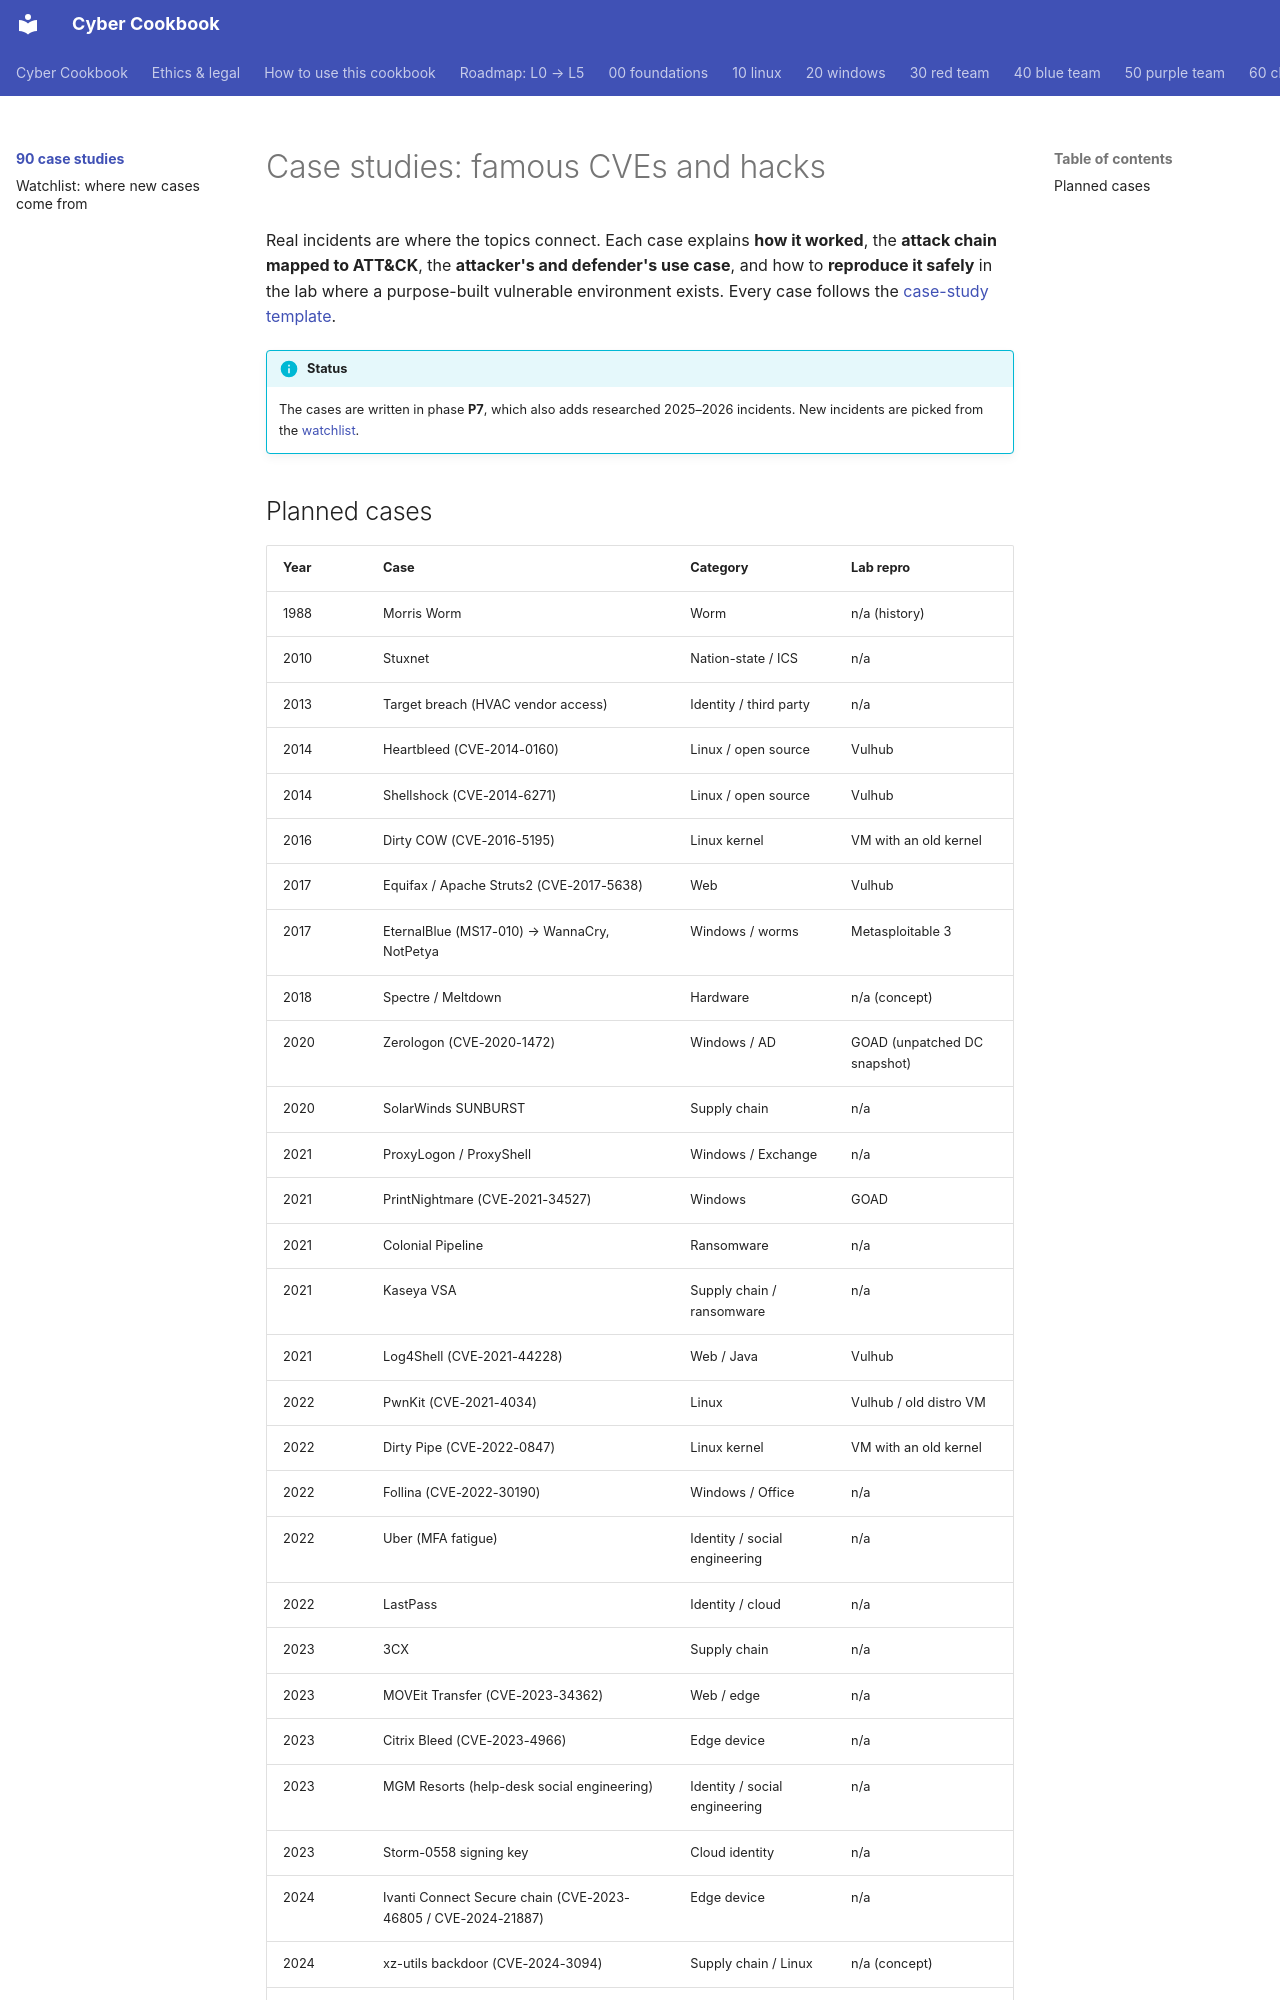

repository: premdon009/cyber-cookbook · page: 90-case-studies/index.html · generator: mkdocs

# Case studies: famous CVEs and hacks

Real incidents are where the topics connect. Each case explains **how it worked**, the
**attack chain mapped to ATT&CK**, the **attacker's and defender's use case**, and how
to **reproduce it safely** in the lab where a purpose-built vulnerable environment exists.
Every case follows the [case-study template](../note-templates/case-study.md).

!!! info "Status"
    The cases are written in phase **P7**, which also adds researched 2025–2026 incidents.
    New incidents are picked from the [watchlist](watchlist.md).
